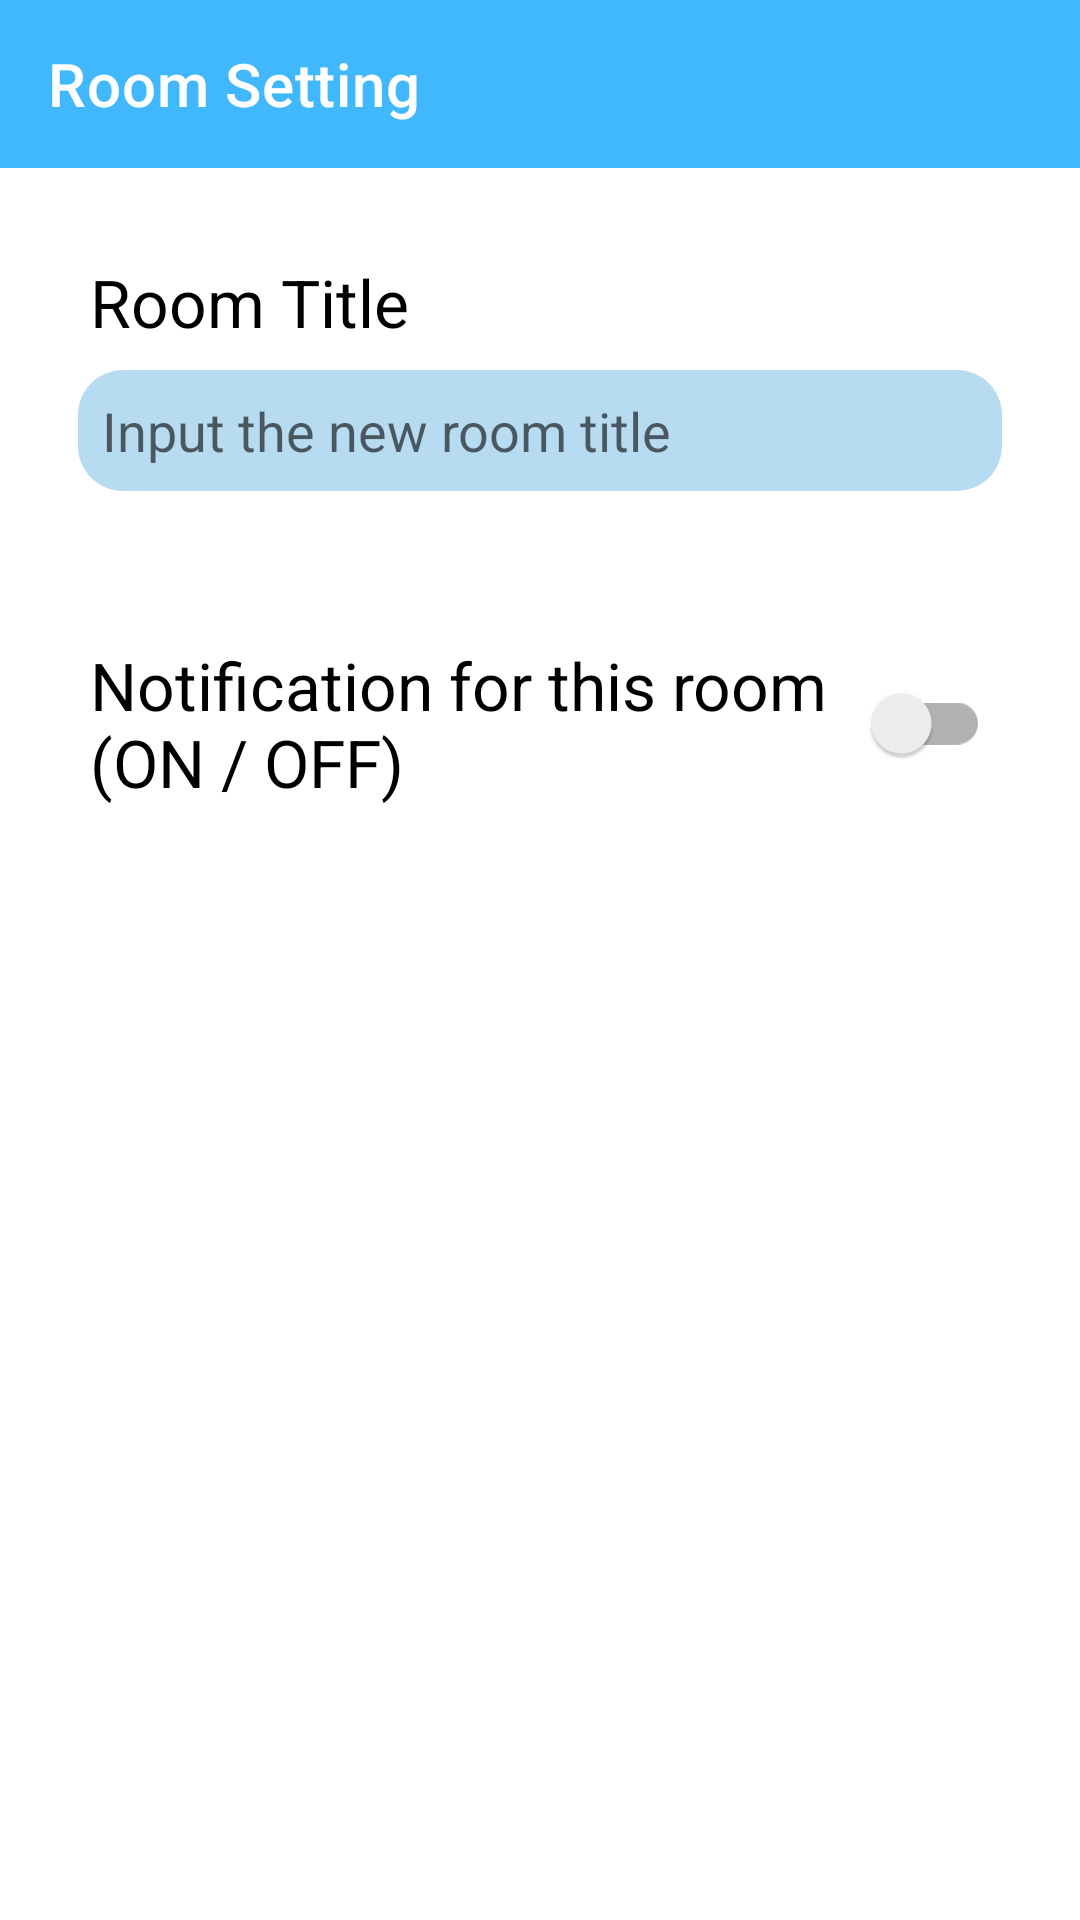

Produce the Android XML layout that renders to this screen, including the resource entries it uses.
<!-- AndroidManifest.xml: application theme Theme.DicoChat -->
<!-- res/layout/activity_room_setting.xml -->
<?xml version="1.0" encoding="utf-8"?>
<LinearLayout xmlns:android="http://schemas.android.com/apk/res/android"
    xmlns:app="http://schemas.android.com/apk/res-auto"
    xmlns:tools="http://schemas.android.com/tools"
    android:layout_width="match_parent"
    android:layout_height="match_parent"
    android:orientation="vertical"
    tools:context=".RoomSettingActivity">

    <androidx.appcompat.widget.Toolbar
        android:id="@+id/toolbar"
        android:layout_width="match_parent"
        android:layout_height="?attr/actionBarSize"
        android:background="?colorPrimary"
        app:navigationIcon="@drawable/ic_cancel"
        app:title="@string/tb_actRS_title"
        app:titleTextColor="@color/white" />

    <androidx.appcompat.widget.AppCompatTextView
        android:layout_width="wrap_content"
        android:layout_height="wrap_content"
        android:text="@string/tv_actRS_set_title"
        android:textSize="22sp"
        android:layout_marginTop="30dp"
        android:layout_marginStart="30dp"/>

    <androidx.appcompat.widget.AppCompatEditText
        android:id="@+id/et_room_title"
        android:layout_width="match_parent"
        android:layout_height="wrap_content"
        android:hint="@string/et_actRS_set_title"
        android:inputType="text"
        android:background="@drawable/bg_edittext"
        android:padding="8dp"
        android:layout_marginHorizontal="26dp"
        android:layout_marginTop="8dp"
        android:imeOptions="actionDone"/>

    <LinearLayout
        android:layout_width="match_parent"
        android:layout_height="wrap_content"
        android:layout_marginTop="50dp"
        android:layout_marginHorizontal="30dp"
        android:gravity="center_vertical">
        <androidx.appcompat.widget.AppCompatTextView
            android:layout_width="0dp"
            android:layout_height="wrap_content"
            android:layout_weight="1"
            android:text="@string/tv_actRS_noti"
            android:textSize="22sp"/>
        <androidx.appcompat.widget.SwitchCompat
            android:id="@+id/switch_noti_room"
            android:layout_width="wrap_content"
            android:layout_height="wrap_content"/>
    </LinearLayout>

</LinearLayout>
<!-- resources referenced by this layout -->
<resources>
  <color name="white">#FFFFFFFF</color>
  <!-- drawable bg_edittext (drawable) -->
  <?xml version="1.0" encoding="utf-8"?>
  <shape xmlns:android="http://schemas.android.com/apk/res/android"
      android:shape="rectangle">
      <solid android:color="?colorPrimaryVariant"/>
      <corners android:radius="15dp"/>
  
  </shape>
  <string name="et_actRS_set_title">Input the new room title</string>
  <string name="tb_actRS_title">Room Setting</string>
  <string name="tv_actRS_noti">Notification for this room\n(ON / OFF)</string>
  <string name="tv_actRS_set_title">Room Title</string>
  <style name="Theme.DicoChat" parent="Theme.MaterialComponents.DayNight.NoActionBar">
          
          <item name="colorPrimary">#FF41B8FE</item>
          <item name="colorPrimaryVariant">#FFB7DBF0</item>
          <item name="colorOnPrimary">#FFFFFF</item>
          
          <item name="colorSecondary">@color/teal_200</item>
          <item name="colorSecondaryVariant">@color/teal_700</item>
          <item name="colorOnSecondary">@color/black</item>
          
          <item name="android:statusBarColor">?attr/colorPrimary</item>
          
          <item name="android:textColor">@color/black</item>
          <item name="android:titleTextColor">#CDFFFFFF</item>
          <item name="bottomSheetDialogTheme">@style/AppBottomSheetDialogTheme</item>
      </style>
  <color name="teal_200">#FF03DAC5</color>
  <color name="teal_700">#FF018786</color>
  <color name="black">#FF000000</color>
  <style name="AppBottomSheetDialogTheme" parent="Theme.Design.Light.BottomSheetDialog">
          <item name="bottomSheetStyle">@style/AppModalStyle</item>
      </style>
  <style name="AppModalStyle" parent="Widget.Design.BottomSheet.Modal">
          <item name="android:background">@drawable/bg_bottomsheet</item>
      </style>
  <!-- drawable bg_bottomsheet (drawable) -->
  <?xml version="1.0" encoding="utf-8"?>
  <shape xmlns:android="http://schemas.android.com/apk/res/android"
      android:shape="rectangle">
  
      <solid android:color="?colorPrimaryVariant"/>
      <corners android:topLeftRadius="30dp" android:topRightRadius="30dp"/>
  
  </shape>
</resources>
